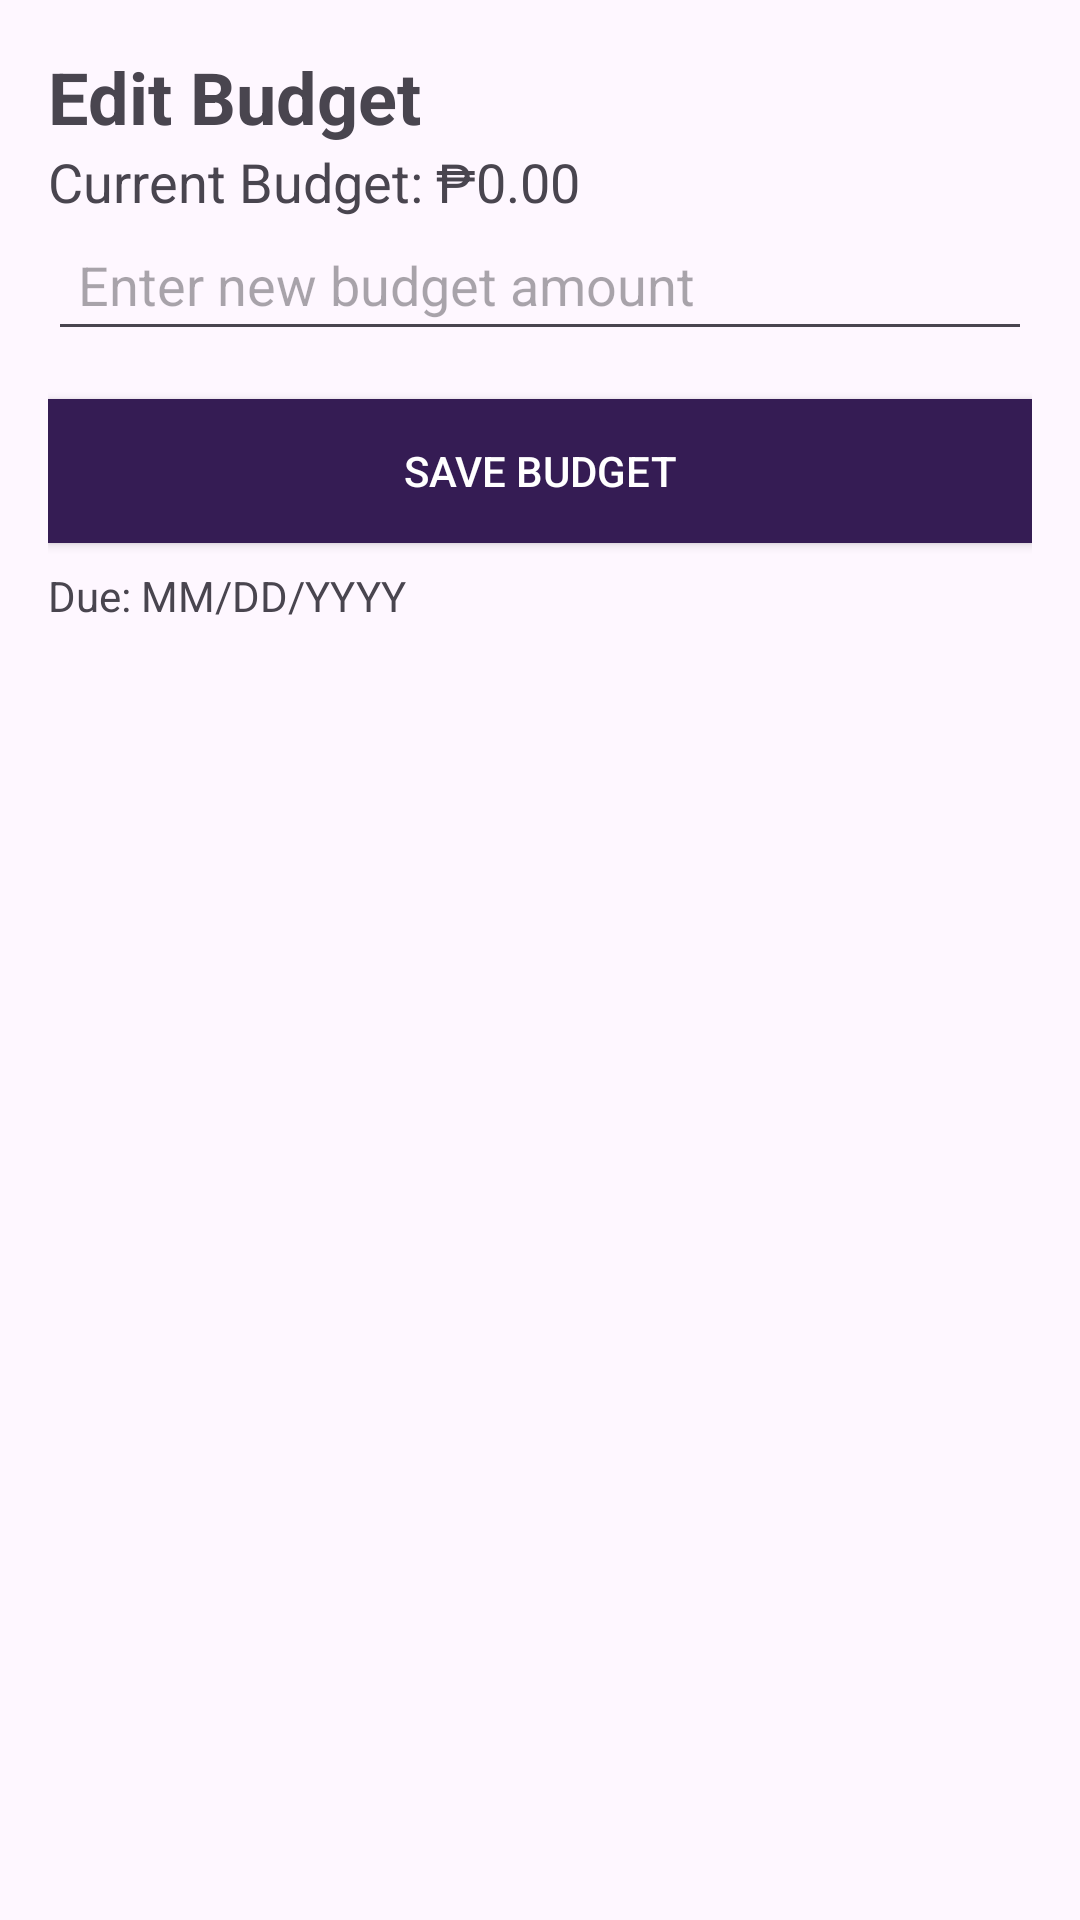

The Android layout XML behind this screen, and the referenced resources:
<!-- AndroidManifest.xml: application theme Theme.CashDashMackSo -->
<!-- res/layout/activity_edit_budget.xml -->
<?xml version="1.0" encoding="utf-8"?>
<LinearLayout xmlns:android="http://schemas.android.com/apk/res/android"
    android:layout_width="match_parent"
    android:layout_height="match_parent"
    android:orientation="vertical"
    android:padding="16dp">

    
    <TextView
        android:id="@+id/itemTitle"
        android:layout_width="wrap_content"
        android:layout_height="wrap_content"
        android:text="Edit Budget"
        android:textSize="24sp"
        android:textStyle="bold" />

    
    <TextView
        android:id="@+id/itemAmount"
        android:layout_width="wrap_content"
        android:layout_height="wrap_content"
        android:text="Current Budget: ₱0.00"
        android:textSize="18sp" />

    
    <EditText
        android:id="@+id/editBudgetInput"
        android:layout_width="match_parent"
        android:layout_height="wrap_content"
        android:hint="Enter new budget amount"
        android:inputType="numberDecimal"
        android:padding="10dp" />

    
    <Button
        android:id="@+id/btnSaveBudget"
        android:layout_width="match_parent"
        android:layout_height="wrap_content"
        android:text="Save Budget"
        android:layout_marginTop="16dp"
        android:background="?attr/colorPrimary"
        android:textColor="@android:color/white" />

    
    <TextView
        android:id="@+id/itemDueDate"
        android:layout_width="wrap_content"
        android:layout_height="wrap_content"
        android:text="Due: MM/DD/YYYY"
        android:textSize="14sp"
        android:layout_marginTop="8dp" />
</LinearLayout>
<!-- resources referenced by this layout -->
<resources>
  <style name="Theme.CashDashMackSo" parent="Base.Theme.CashDashMackSo" />
  <style name="Base.Theme.CashDashMackSo" parent="Theme.Material3.DayNight.NoActionBar">
          
          <item name="colorPrimary">@color/primaryColor</item>
  
      </style>
  <color name="primaryColor">#351c54</color>
</resources>
